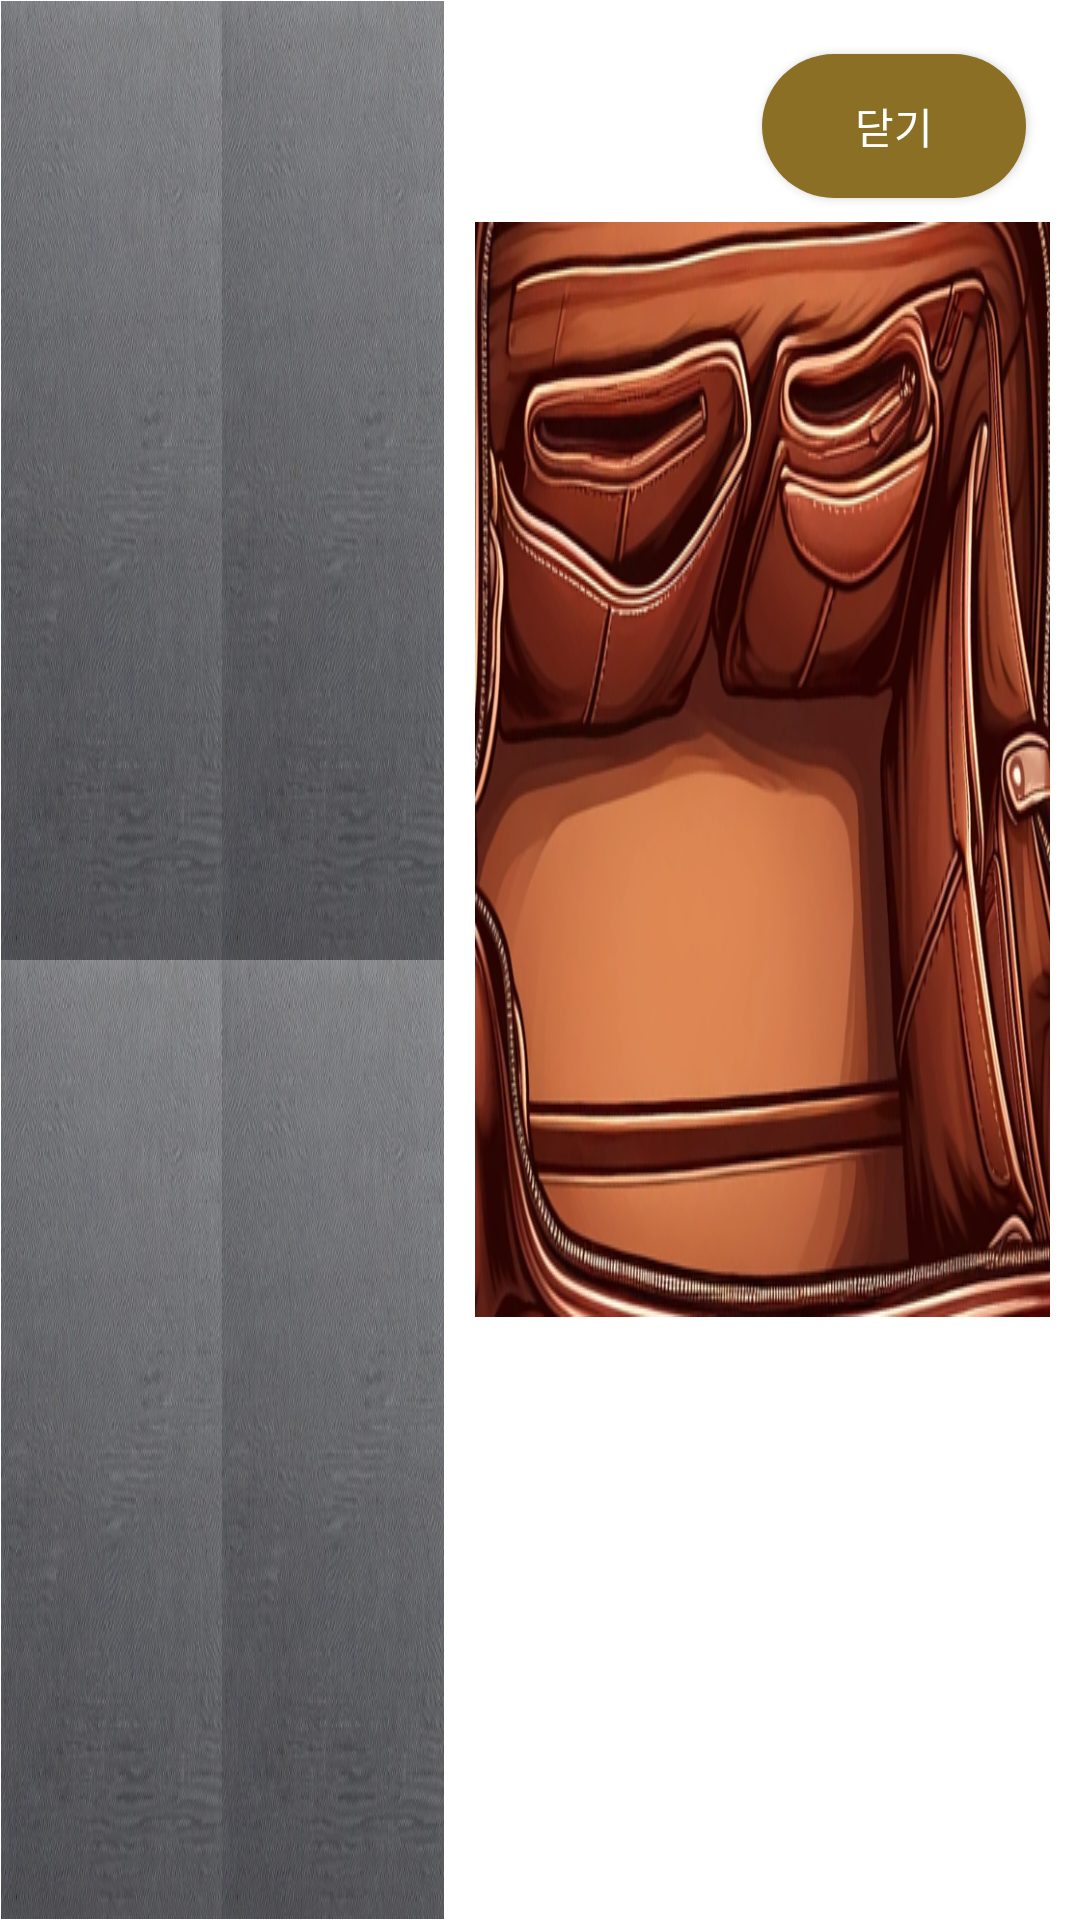

The Android layout XML behind this screen, and the referenced resources:
<!-- AndroidManifest.xml: application theme Theme.Escape -->
<!-- res/layout/chapter1_area3.xml -->
<?xml version="1.0" encoding="utf-8"?>
<LinearLayout xmlns:android="http://schemas.android.com/apk/res/android"
    android:layout_width="match_parent"
    android:layout_height="match_parent"
    android:layout_weight="1"
    android:orientation="horizontal"
    android:background="@drawable/chapter1_background">

    <TableLayout
        android:layout_width="0dp"
        android:layout_height="match_parent"
        android:layout_weight="0.7"
        android:layout_margin="1px">

        <TableRow
            android:layout_width="match_parent"
            android:layout_height="0dp"
            android:layout_weight="1"
            android:gravity="center">

            <ImageView
                android:id="@+id/puzzlePiece1"
                android:layout_width="0dp"
                android:layout_height="match_parent"
                android:layout_weight="1"
                android:layout_margin="0dp"
                android:contentDescription="Puzzle Piece 1"
                android:scaleType="fitXY"
                android:src="@drawable/chapter1_puzzle_empty" />

            <ImageView
                android:id="@+id/puzzlePiece2"
                android:layout_width="0dp"
                android:layout_height="match_parent"
                android:layout_weight="1"
                android:layout_margin="0dp"
                android:contentDescription="Puzzle Piece 2"
                android:scaleType="fitXY"
                android:src="@drawable/chapter1_puzzle_empty" />
        </TableRow>

        <TableRow
            android:layout_width="match_parent"
            android:layout_height="0dp"
            android:layout_weight="1"
            android:gravity="center">

            <ImageView
                android:id="@+id/puzzlePiece3"
                android:layout_width="0dp"
                android:layout_height="match_parent"
                android:layout_weight="1"
                android:layout_margin="0dp"
                android:contentDescription="Puzzle Piece 3"
                android:scaleType="fitXY"
                android:src="@drawable/chapter1_puzzle_empty" />

            <ImageView
                android:id="@+id/puzzlePiece4"
                android:layout_width="0dp"
                android:layout_height="match_parent"
                android:layout_weight="1"
                android:layout_margin="0dp"
                android:contentDescription="Puzzle Piece 4"
                android:scaleType="fitXY"
                android:src="@drawable/chapter1_puzzle_empty" />
        </TableRow>
    </TableLayout>

    <LinearLayout
        android:layout_width="0dp"
        android:layout_height="match_parent"
        android:layout_weight="1"
        android:orientation="vertical"
        android:padding="10dp">

        <android.widget.Button
            android:id="@+id/closeButton"
            android:layout_width="wrap_content"
            android:layout_height="wrap_content"
            android:layout_gravity="right"
            android:layout_margin="8dp"
            android:text="닫기"
            android:background="@drawable/button_background"
            android:textColor="@android:color/white"
            android:fontFamily="@font/font_1"/>

        <LinearLayout
            android:id="@+id/bagLayout"
            android:layout_width="wrap_content"
            android:layout_height="wrap_content"
            android:orientation="vertical"
            android:padding="16dp"
            android:background="@drawable/bag_inside">

            <GridView
                android:id="@+id/gridView"
                android:layout_width="wrap_content"
                android:layout_height="wrap_content"
                android:numColumns="2"
                android:columnWidth="120dp"
                android:verticalSpacing="20dp"
                android:horizontalSpacing="20dp"
                android:stretchMode="columnWidth"
                android:gravity="center"/>
        </LinearLayout>

    </LinearLayout>

</LinearLayout>
<!-- resources referenced by this layout -->
<resources>
  <!-- drawable bag_inside: png bitmap (drawable-v24, 406717 bytes) -->
  <!-- drawable button_background (drawable) -->
  <?xml version="1.0" encoding="utf-8"?>
  <shape xmlns:android="http://schemas.android.com/apk/res/android">
  
      <solid
          android:color="#8A6F24"/>
  
      <corners
          android:radius="50dp"/>
  
  </shape>
  <!-- drawable chapter1_puzzle_empty: png bitmap (drawable, 139008 bytes) -->
  <style name="Theme.Escape" parent="Theme.MaterialComponents.DayNight.DarkActionBar">
          
          <item name="colorPrimary">@color/purple_500</item>
          <item name="colorPrimaryVariant">@color/purple_700</item>
          <item name="colorOnPrimary">@color/white</item>
          
          <item name="colorSecondary">@color/teal_200</item>
          <item name="colorSecondaryVariant">@color/teal_700</item>
          <item name="colorOnSecondary">@color/black</item>
          
          <item name="android:statusBarColor">?attr/colorPrimaryVariant</item>
          
          <item name="android:windowLayoutInDisplayCutoutMode" tools:ignore="NewApi">shortEdges</item>
      </style>
  <!-- not gathered from this repository: default colours our renderer supplied (Android Studio template values) -->
  <color name="purple_500">#FF6200EE</color>
  <color name="purple_700">#FF3700B3</color>
  <color name="teal_200">#FF03DAC5</color>
  <color name="teal_700">#FF018786</color>
  <color name="black">#FF000000</color>
  <color name="white">#FFFFFFFF</color>
</resources>
